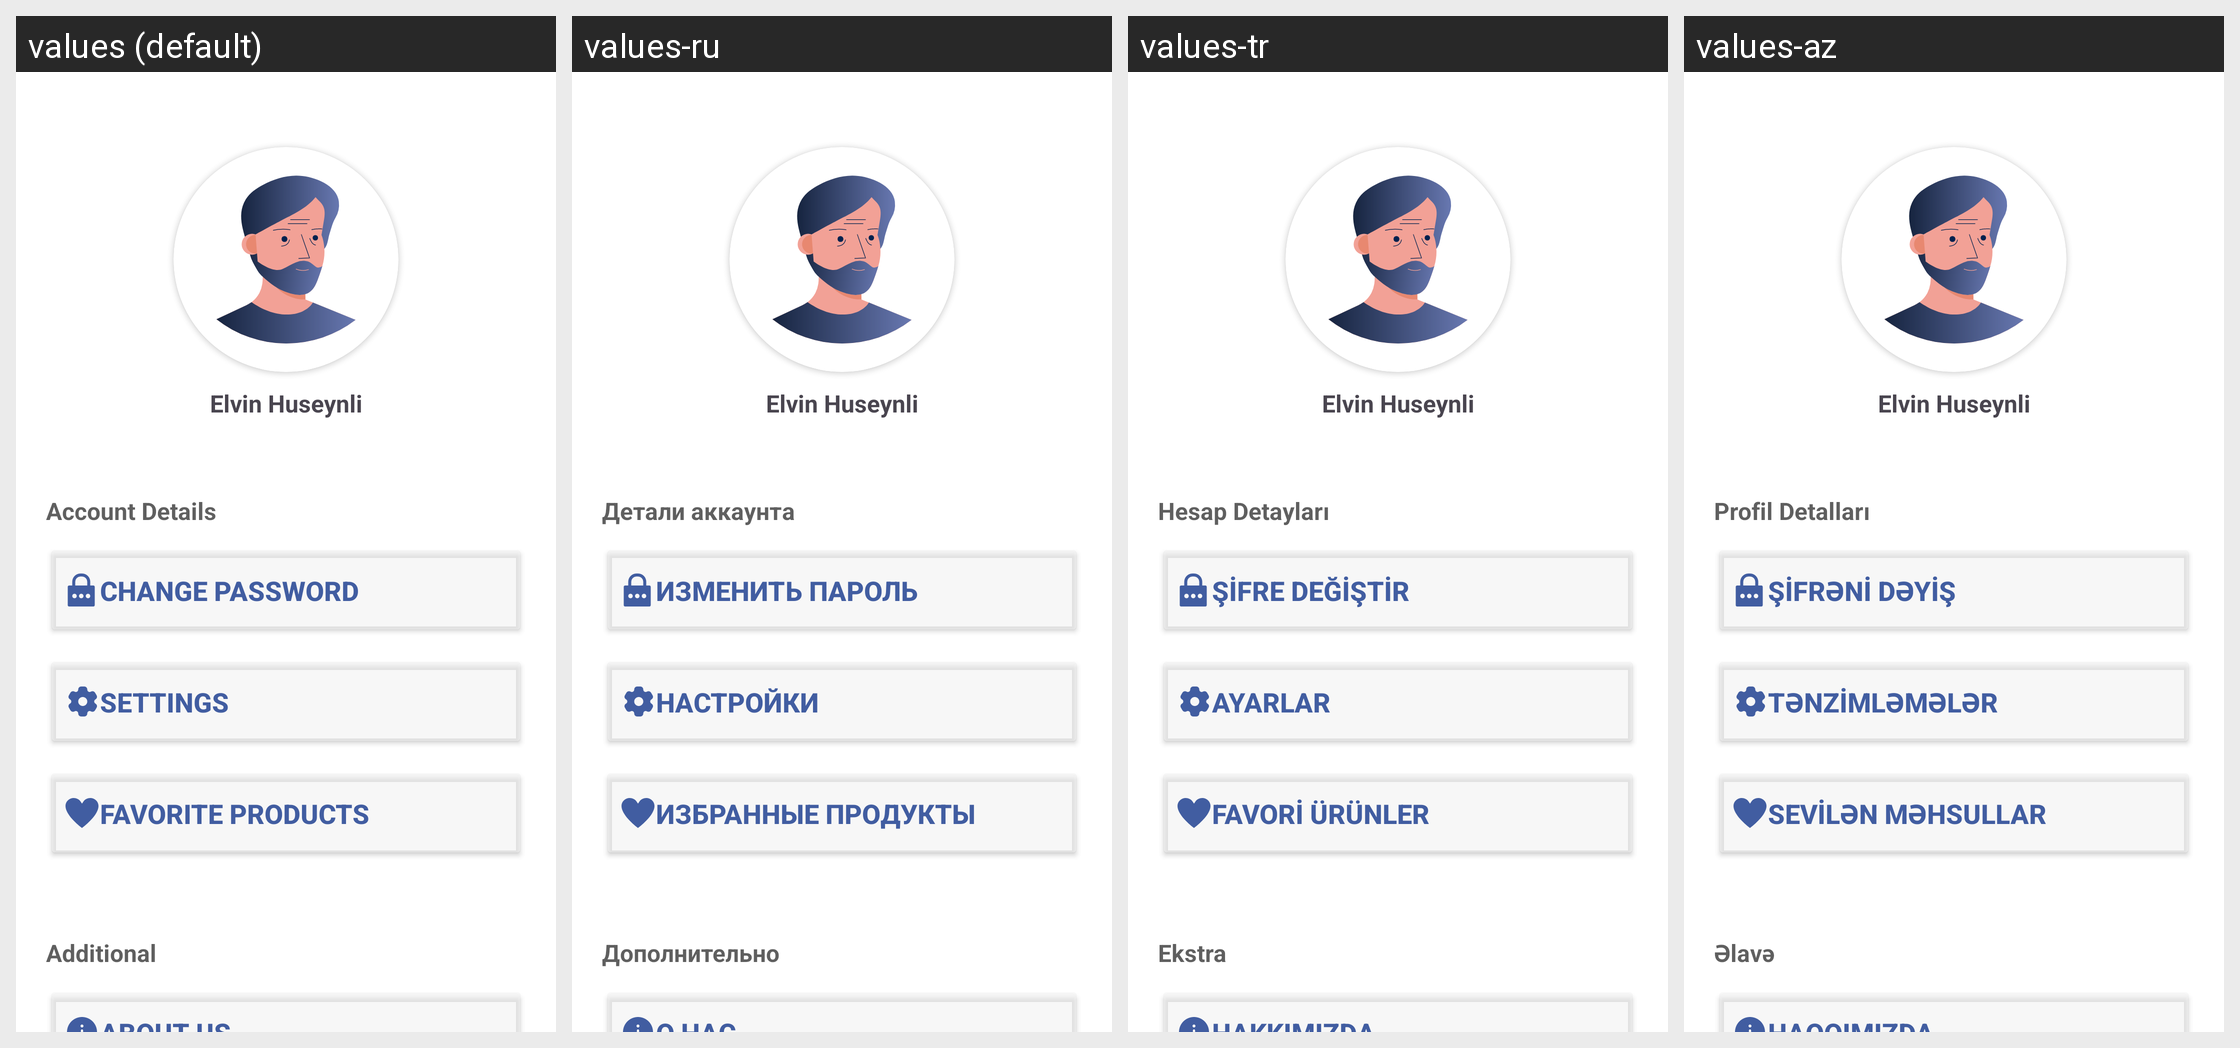

The Android screen above is rendered under several locales of the same app. Produce the string resources it draws, with the default and per-locale values.
Android screen res/layout/fragment_profile.xml rendered under 4 locales, left to right: values (default), values-ru, values-tr, values-az. Device: Nexus 5 (rendered at 1080×1920; each locale shown at half size, 540×960, under a caption strip naming it); theme Theme.ECommerce.
Strings drawn on this screen, with the default value and each locale's value (text and hints the layout hard-codes, and strings that could not be matched under every locale, appear in the picture but are not listed):

account_details
  values: Account Details
  values-ru: Детали аккаунта
  values-tr: Hesap Detayları
  values-az: Profil Detalları

change_password
  values: Change password
  values-ru: Изменить пароль
  values-tr: Şifre değiştir
  values-az: Şifrəni dəyiş

settings
  values: Settings
  values-ru: Настройки
  values-tr: Ayarlar
  values-az: Tənzimləmələr

favorite_products
  values: Favorite products
  values-ru: Избранные продукты
  values-tr: Favori ürünler
  values-az: Sevilən məhsullar

additional
  values: Additional
  values-ru: Дополнительно
  values-tr: Ekstra
  values-az: Əlavə
